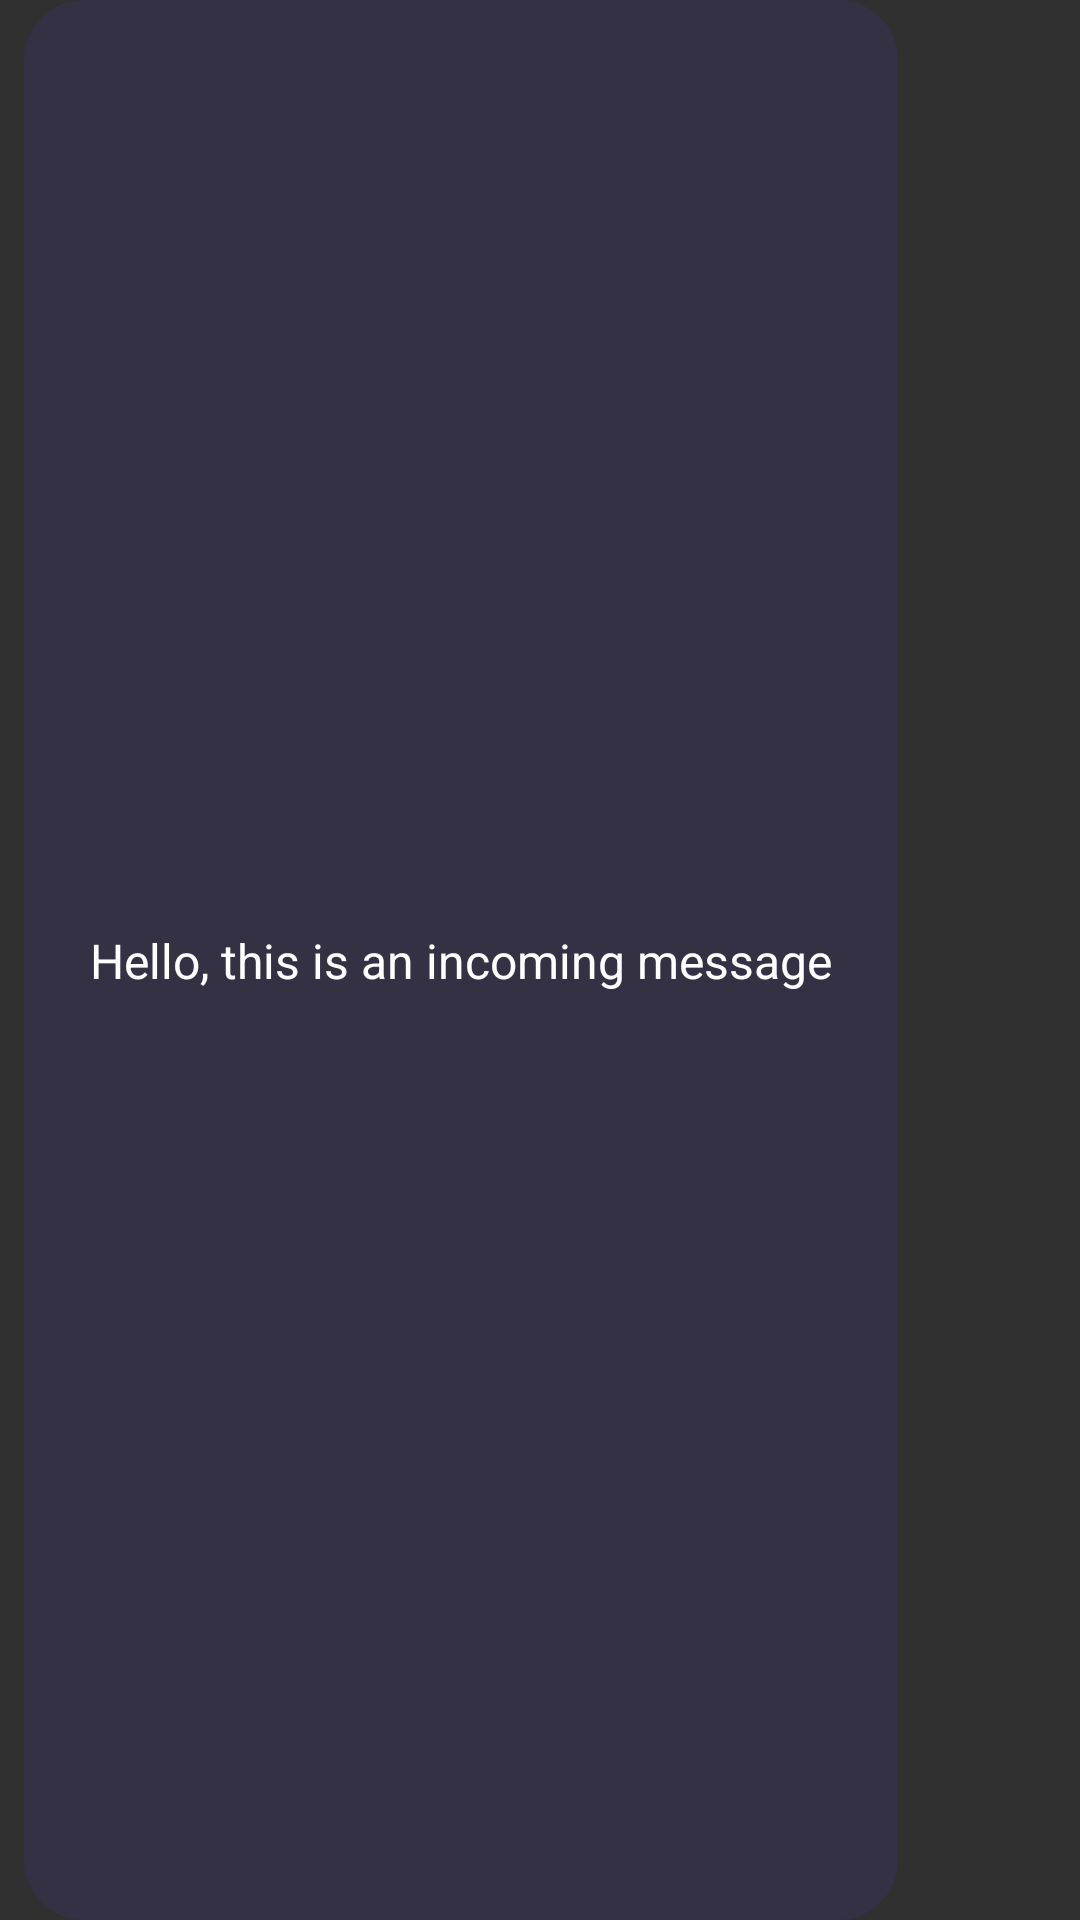

Layout XML and referenced resources for this Android screen:
<!-- AndroidManifest.xml: application theme Theme.Chatter -->
<!-- res/layout/message_background_to.xml -->
<?xml version="1.0" encoding="utf-8"?>
<androidx.constraintlayout.widget.ConstraintLayout xmlns:android="http://schemas.android.com/apk/res/android"
    xmlns:app="http://schemas.android.com/apk/res-auto"
    xmlns:tools="http://schemas.android.com/tools"
    android:layout_width="match_parent"
    android:layout_height="wrap_content"
    android:layout_marginTop="10dp"
    android:layout_marginBottom="10dp">

    <androidx.constraintlayout.widget.ConstraintLayout
        android:id="@+id/relativeLayout2"
        android:layout_width="wrap_content"
        android:layout_height="match_parent"
        android:layout_marginStart="8dp"
        android:background="@drawable/message_background_to"
        android:padding="18dp"
        app:layout_constraintBottom_toBottomOf="parent"
        app:layout_constraintStart_toStartOf="parent"
        app:layout_constraintTop_toTopOf="parent"
        app:layout_constraintVertical_bias="0.5">

        <TextView
            android:id="@+id/message_text"
            android:layout_width="wrap_content"
            android:layout_height="wrap_content"
            android:padding="4dp"
            android:text="Hello, this is an incoming message"
            android:textColor="@android:color/white"
            android:textSize="16sp"
            app:layout_constraintBottom_toBottomOf="parent"
            app:layout_constraintEnd_toEndOf="parent"
            app:layout_constraintHorizontal_bias="0.5"
            app:layout_constraintStart_toStartOf="parent"
            app:layout_constraintTop_toTopOf="parent"
            app:layout_constraintVertical_bias="0.5" />
    </androidx.constraintlayout.widget.ConstraintLayout>

</androidx.constraintlayout.widget.ConstraintLayout>
<!-- resources referenced by this layout -->
<resources>
  <!-- drawable message_background_to (drawable) -->
  <?xml version="1.0" encoding="utf-8"?>
  <shape xmlns:android="http://schemas.android.com/apk/res/android"
      android:shape="rectangle">
      <corners android:radius="20dp" />
      <solid android:color="@color/accent_dark" />
      <padding
          android:bottom="8dp"
          android:left="8dp"
          android:right="8dp"
          android:top="8dp" />
  </shape>
  <style name="Theme.Chatter" parent="Theme.AppCompat.NoActionBar" />
  <color name="accent_dark">#343145</color>
</resources>
